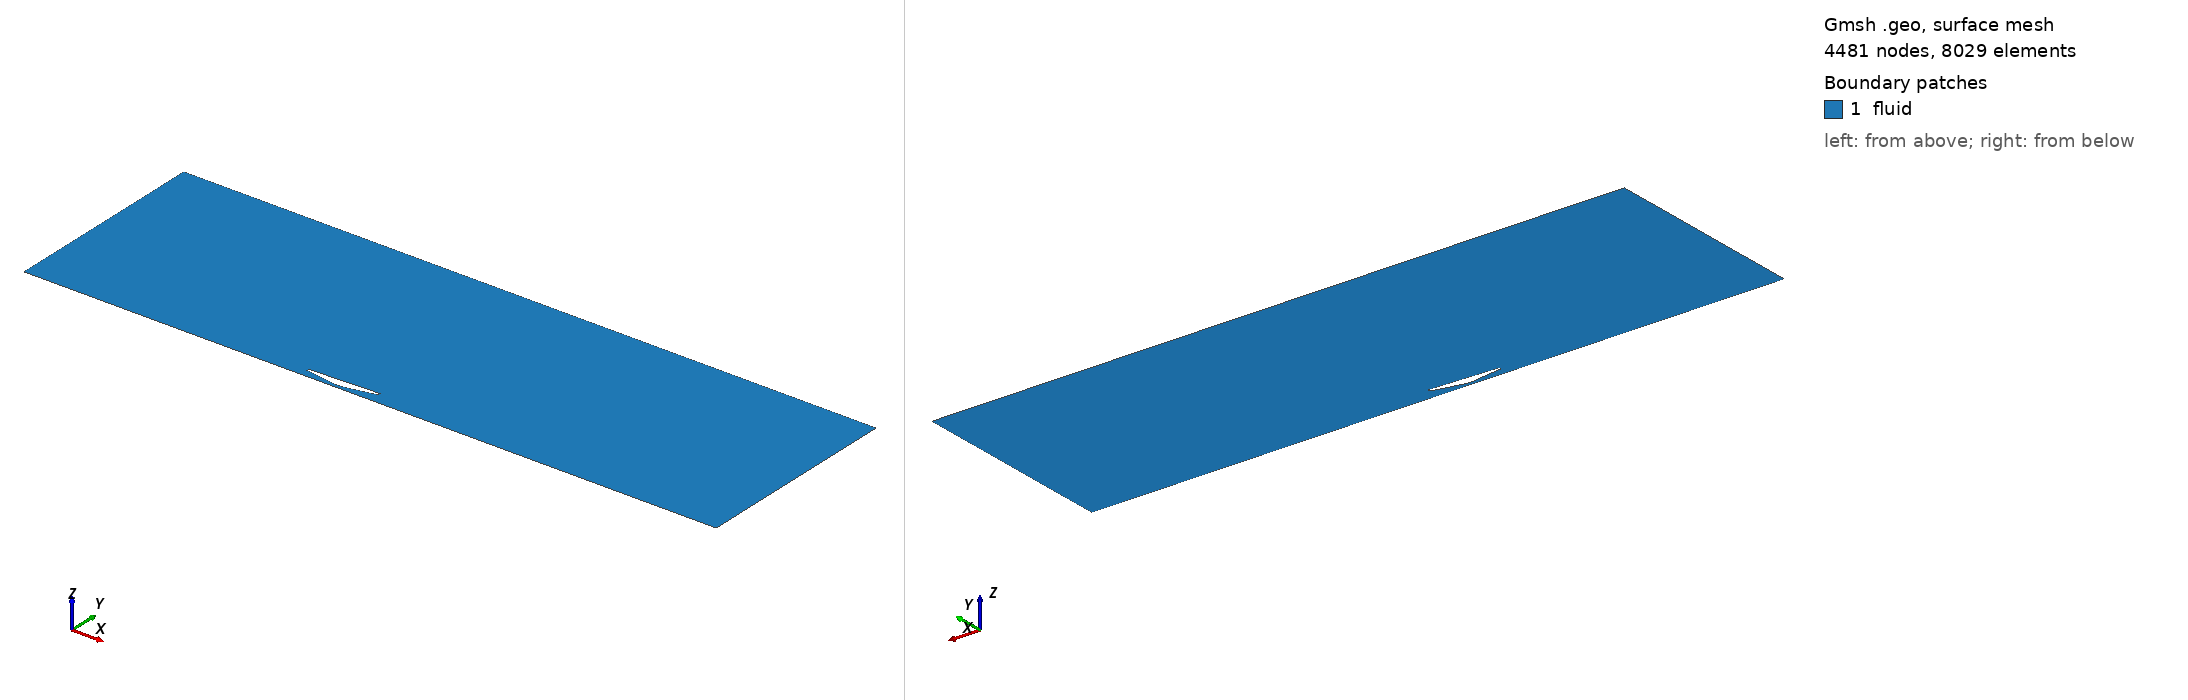

Gmsh geometry script, surface-meshed: 4481 nodes, 8029 surface elements. Boundary patches (legend numbers): 1 fluid. Left view from above one corner, right view from below the opposite corner. Legend entries are the model's physical surfaces. The drawing asked Gmsh for element sizes between 1% and 20% of the model's largest extent; the script's own settings can give other sizes.

=== geometry.geo (drawn) ===
// MPP parameterized 2-D Venturi underfloor.
L = 1.0;
h = 0.05;
lc = 0.025;
th = 0.04;
hin = 0.11;
hout = 0.15000000000000002;
xt = 0.45;
xd = 0.55;
xmin = -4.0;
xmax = 6.0;
ztop = 3.0;

// Outer farfield, counter-clockwise.
Point(1) = {xmin, 0, 0, lc};
Point(2) = {xmax, 0, 0, lc};
Point(3) = {xmax, ztop, 0, lc};
Point(4) = {xmin, ztop, 0, lc};
Line(1) = {1, 2}; // moving ground
Line(2) = {2, 3}; // outlet
Line(3) = {3, 4}; // upper farfield
Line(4) = {4, 1}; // inlet

// Closed solid body. Lower contour runs nose to tail and contains the throat.
Point(10) = {0.00*L, hin, 0, lc/5};
Point(11) = {0.15*L, hin-0.25*(hin-h), 0, lc/5};
Point(12) = {xt, h, 0, lc/6};
Point(13) = {xd, h, 0, lc/6};
Point(14) = {1.00*L, hout, 0, lc/5};
Spline(10) = {10, 11, 12, 13, 14};
Point(15) = {1.00*L, hout+th, 0, lc/4};
Point(16) = {0.00*L, hin+th, 0, lc/4};
Line(11) = {14, 15};
Line(12) = {15, 16};
Line(13) = {16, 10};

Curve Loop(20) = {1, 2, 3, 4};
Curve Loop(21) = {10, 11, 12, 13};
Plane Surface(30) = {20, 21};

Physical Curve("ground") = {1};
Physical Curve("outlet") = {2};
Physical Curve("farfield") = {3};
Physical Curve("inlet") = {4};
Physical Curve("body") = {10, 11, 12, 13};
Physical Surface("fluid") = {30};

// Boundary-layer field on all solid-body curves.
Field[1] = BoundaryLayer;
Field[1].CurvesList = {10, 11, 12, 13};
Field[1].Size = 2e-05;
Field[1].Thickness = 0.012;
Field[1].Ratio = 1.18;
Field[1].Quads = 1;
BoundaryLayer Field = 1;

Mesh.CharacteristicLengthMin = 2e-05;
Mesh.CharacteristicLengthMax = lc;
Mesh.Algorithm = 6;
Mesh.Smoothing = 10;
